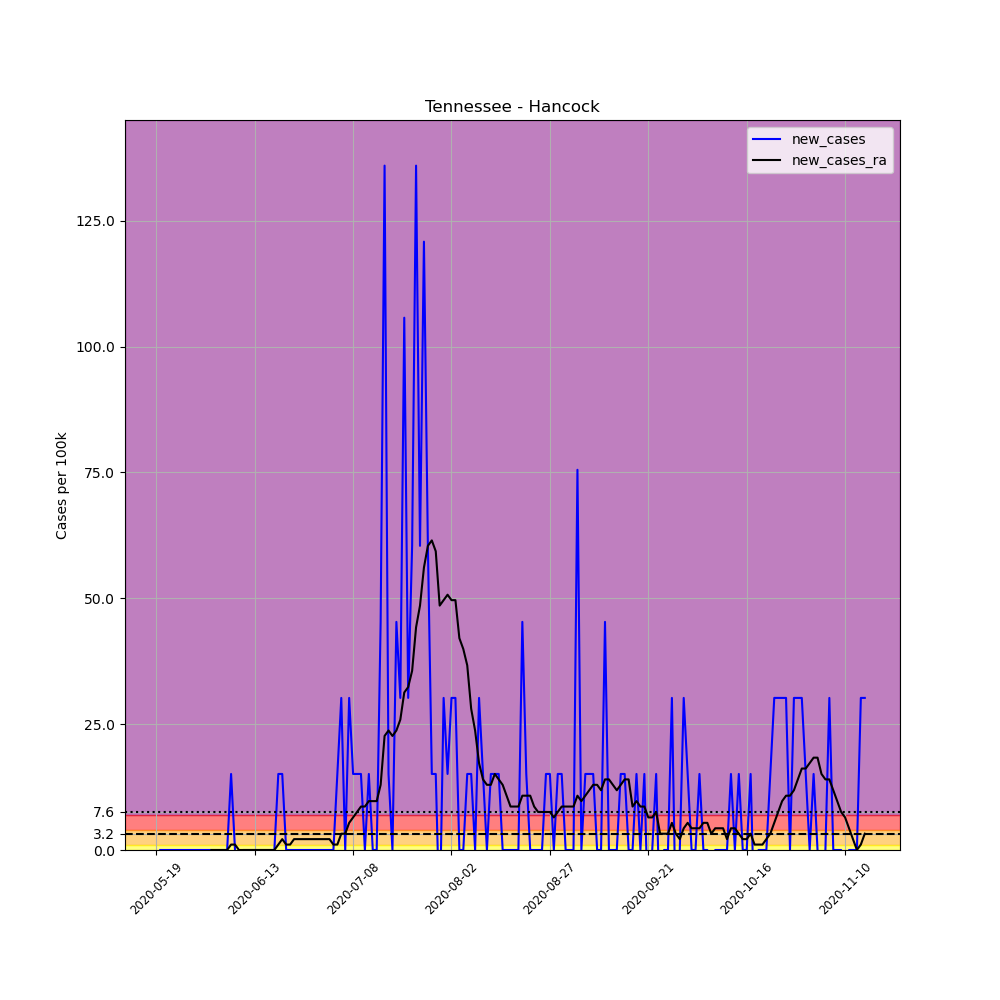

Data behind this chart, as committed beside it:
, date, county, state, fips, cases, deaths, COUNTY, STNAME, CTYNAME, POPESTIMATE2019, per_100k, new_cases, new_cases_ra
681500, 2020-05-19, Hancock, Tennessee, 47067, 1, 0, 67, Tennessee, Hancock, 6620, 15.11, , 
681501, 2020-05-20, Hancock, Tennessee, 47067, 1, 0, 67, Tennessee, Hancock, 6620, 15.11, 0.0, 
681502, 2020-05-21, Hancock, Tennessee, 47067, 1, 0, 67, Tennessee, Hancock, 6620, 15.11, 0.0, 
681503, 2020-05-22, Hancock, Tennessee, 47067, 1, 0, 67, Tennessee, Hancock, 6620, 15.11, 0.0, 
681504, 2020-05-23, Hancock, Tennessee, 47067, 1, 0, 67, Tennessee, Hancock, 6620, 15.11, 0.0, 
681505, 2020-05-24, Hancock, Tennessee, 47067, 1, 0, 67, Tennessee, Hancock, 6620, 15.11, 0.0, 
681506, 2020-05-25, Hancock, Tennessee, 47067, 1, 0, 67, Tennessee, Hancock, 6620, 15.11, 0.0, 
681507, 2020-05-26, Hancock, Tennessee, 47067, 1, 0, 67, Tennessee, Hancock, 6620, 15.11, 0.0, 
681508, 2020-05-27, Hancock, Tennessee, 47067, 1, 0, 67, Tennessee, Hancock, 6620, 15.11, 0.0, 
681509, 2020-05-28, Hancock, Tennessee, 47067, 1, 0, 67, Tennessee, Hancock, 6620, 15.11, 0.0, 
681510, 2020-05-29, Hancock, Tennessee, 47067, 1, 0, 67, Tennessee, Hancock, 6620, 15.11, 0.0, 
681511, 2020-05-30, Hancock, Tennessee, 47067, 1, 0, 67, Tennessee, Hancock, 6620, 15.11, 0.0, 
681512, 2020-05-31, Hancock, Tennessee, 47067, 1, 0, 67, Tennessee, Hancock, 6620, 15.11, 0.0, 
681513, 2020-06-01, Hancock, Tennessee, 47067, 1, 0, 67, Tennessee, Hancock, 6620, 15.11, 0.0, 
681514, 2020-06-02, Hancock, Tennessee, 47067, 1, 0, 67, Tennessee, Hancock, 6620, 15.11, 0.0, 0.0
681515, 2020-06-03, Hancock, Tennessee, 47067, 1, 0, 67, Tennessee, Hancock, 6620, 15.11, 0.0, 0.0
681516, 2020-06-04, Hancock, Tennessee, 47067, 1, 0, 67, Tennessee, Hancock, 6620, 15.11, 0.0, 0.0
681517, 2020-06-05, Hancock, Tennessee, 47067, 1, 0, 67, Tennessee, Hancock, 6620, 15.11, 0.0, 0.0
681518, 2020-06-06, Hancock, Tennessee, 47067, 1, 0, 67, Tennessee, Hancock, 6620, 15.11, 0.0, 0.0
681519, 2020-06-07, Hancock, Tennessee, 47067, 2, 0, 67, Tennessee, Hancock, 6620, 30.21, 15.11, 1.079
681520, 2020-06-08, Hancock, Tennessee, 47067, 2, 0, 67, Tennessee, Hancock, 6620, 30.21, 0.0, 1.079
681521, 2020-06-09, Hancock, Tennessee, 47067, 1, 0, 67, Tennessee, Hancock, 6620, 15.11, -15.11, 0.0
681522, 2020-06-10, Hancock, Tennessee, 47067, 1, 0, 67, Tennessee, Hancock, 6620, 15.11, 0.0, 0.0
681523, 2020-06-11, Hancock, Tennessee, 47067, 1, 0, 67, Tennessee, Hancock, 6620, 15.11, 0.0, 0.0
681524, 2020-06-12, Hancock, Tennessee, 47067, 1, 0, 67, Tennessee, Hancock, 6620, 15.11, 0.0, 0.0
681525, 2020-06-13, Hancock, Tennessee, 47067, 1, 0, 67, Tennessee, Hancock, 6620, 15.11, 0.0, 0.0
681526, 2020-06-14, Hancock, Tennessee, 47067, 1, 0, 67, Tennessee, Hancock, 6620, 15.11, 0.0, 0.0
681527, 2020-06-15, Hancock, Tennessee, 47067, 1, 0, 67, Tennessee, Hancock, 6620, 15.11, 0.0, 0.0
681528, 2020-06-16, Hancock, Tennessee, 47067, 1, 0, 67, Tennessee, Hancock, 6620, 15.11, 0.0, 0.0
681529, 2020-06-17, Hancock, Tennessee, 47067, 1, 0, 67, Tennessee, Hancock, 6620, 15.11, 0.0, 0.0
681530, 2020-06-18, Hancock, Tennessee, 47067, 1, 0, 67, Tennessee, Hancock, 6620, 15.11, 0.0, 0.0
681531, 2020-06-19, Hancock, Tennessee, 47067, 2, 0, 67, Tennessee, Hancock, 6620, 30.21, 15.11, 1.079
681532, 2020-06-20, Hancock, Tennessee, 47067, 3, 0, 67, Tennessee, Hancock, 6620, 45.32, 15.11, 2.158
681533, 2020-06-21, Hancock, Tennessee, 47067, 3, 0, 67, Tennessee, Hancock, 6620, 45.32, 0.0, 1.079
681534, 2020-06-22, Hancock, Tennessee, 47067, 3, 0, 67, Tennessee, Hancock, 6620, 45.32, 0.0, 1.079
681535, 2020-06-23, Hancock, Tennessee, 47067, 3, 0, 67, Tennessee, Hancock, 6620, 45.32, 0.0, 2.158
681536, 2020-06-24, Hancock, Tennessee, 47067, 3, 0, 67, Tennessee, Hancock, 6620, 45.32, 0.0, 2.158
681537, 2020-06-25, Hancock, Tennessee, 47067, 3, 0, 67, Tennessee, Hancock, 6620, 45.32, 0.0, 2.158
681538, 2020-06-26, Hancock, Tennessee, 47067, 3, 0, 67, Tennessee, Hancock, 6620, 45.32, 0.0, 2.158
681539, 2020-06-27, Hancock, Tennessee, 47067, 3, 0, 67, Tennessee, Hancock, 6620, 45.32, 0.0, 2.158
681540, 2020-06-28, Hancock, Tennessee, 47067, 3, 0, 67, Tennessee, Hancock, 6620, 45.32, 0.0, 2.158
681541, 2020-06-29, Hancock, Tennessee, 47067, 3, 0, 67, Tennessee, Hancock, 6620, 45.32, 0.0, 2.158
681542, 2020-06-30, Hancock, Tennessee, 47067, 3, 0, 67, Tennessee, Hancock, 6620, 45.32, 0.0, 2.158
681543, 2020-07-01, Hancock, Tennessee, 47067, 3, 0, 67, Tennessee, Hancock, 6620, 45.32, 0.0, 2.158
681544, 2020-07-02, Hancock, Tennessee, 47067, 3, 0, 67, Tennessee, Hancock, 6620, 45.32, 0.0, 2.158
681545, 2020-07-03, Hancock, Tennessee, 47067, 3, 0, 67, Tennessee, Hancock, 6620, 45.32, 0.0, 1.079
681546, 2020-07-04, Hancock, Tennessee, 47067, 4, 0, 67, Tennessee, Hancock, 6620, 60.42, 15.11, 1.079
681547, 2020-07-05, Hancock, Tennessee, 47067, 6, 0, 67, Tennessee, Hancock, 6620, 90.63, 30.21, 3.237
681548, 2020-07-06, Hancock, Tennessee, 47067, 6, 0, 67, Tennessee, Hancock, 6620, 90.63, 0.0, 3.237
681549, 2020-07-07, Hancock, Tennessee, 47067, 8, 0, 67, Tennessee, Hancock, 6620, 120.8, 30.21, 5.395
681550, 2020-07-08, Hancock, Tennessee, 47067, 9, 0, 67, Tennessee, Hancock, 6620, 136, 15.11, 6.474
681551, 2020-07-09, Hancock, Tennessee, 47067, 10, 0, 67, Tennessee, Hancock, 6620, 151.1, 15.11, 7.553
681552, 2020-07-10, Hancock, Tennessee, 47067, 11, 0, 67, Tennessee, Hancock, 6620, 166.2, 15.11, 8.632
681553, 2020-07-11, Hancock, Tennessee, 47067, 11, 0, 67, Tennessee, Hancock, 6620, 166.2, 0.0, 8.632
681554, 2020-07-12, Hancock, Tennessee, 47067, 12, 0, 67, Tennessee, Hancock, 6620, 181.3, 15.11, 9.711
681555, 2020-07-13, Hancock, Tennessee, 47067, 12, 0, 67, Tennessee, Hancock, 6620, 181.3, 0.0, 9.711
681556, 2020-07-14, Hancock, Tennessee, 47067, 12, 0, 67, Tennessee, Hancock, 6620, 181.3, 0.0, 9.711
681557, 2020-07-15, Hancock, Tennessee, 47067, 15, 0, 67, Tennessee, Hancock, 6620, 226.6, 45.32, 12.95
681558, 2020-07-16, Hancock, Tennessee, 47067, 24, 0, 67, Tennessee, Hancock, 6620, 362.5, 136, 22.66
681559, 2020-07-17, Hancock, Tennessee, 47067, 25, 0, 67, Tennessee, Hancock, 6620, 377.6, 15.11, 23.74
... 121 more rows
